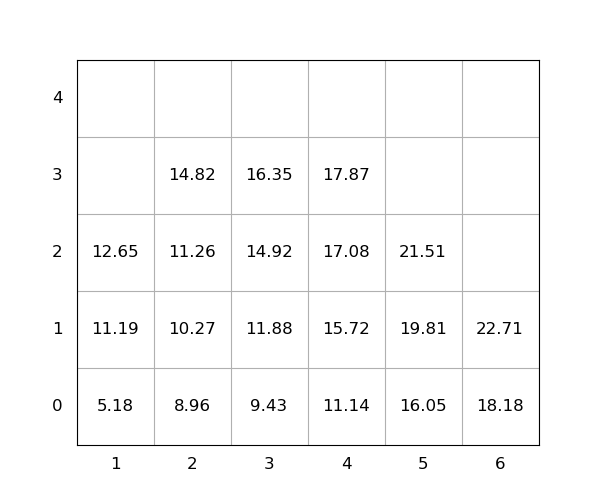

The table this chart was drawn from, first rows:
idx, loc_x, loc_y, loc_z, weight, group, score, seq, reloc, size(ft)
1, 6, 0, 0, 18.18, 0, 18.18, 1, 0, 20
2, 4, 0, 0, 11.14, 0, 11.14, 2, 0, 20
3, 5, 0, 0, 16.05, 0, 16.05, 3, 0, 20
4, 4, 0, 1, 15.72, 0, 15.72, 4, 0, 20
5, 6, 0, 1, 22.71, 0, 22.71, 5, 0, 20
6, 3, 0, 0, 9.43, 0, 9.43, 6, 0, 20
7, 3, 0, 1, 11.88, 0, 11.88, 7, 0, 20
8, 3, 0, 2, 14.92, 0, 14.92, 8, 0, 20
9, 2, 0, 0, 8.96, 0, 8.96, 9, 0, 20
10, 1, 0, 0, 5.18, 0, 5.18, 10, 0, 20
11, 1, 0, 1, 11.19, 0, 11.19, 11, 0, 20
12, 5, 0, 1, 19.81, 0, 19.81, 12, 0, 20
13, 2, 0, 1, 10.27, 0, 10.27, 13, 0, 20
14, 2, 0, 2, 11.26, 0, 11.26, 14, 0, 20
15, 2, 0, 3, 14.82, 0, 14.82, 15, 0, 20
16, 4, 0, 2, 17.08, 0, 17.08, 16, 0, 20
17, 5, 0, 2, 21.51, 0, 21.51, 17, 0, 20
18, 1, 0, 2, 12.65, 0, 12.65, 18, 0, 20
19, 4, 0, 3, 17.87, 0, 17.87, 19, 0, 20
20, 3, 0, 3, 16.35, 0, 16.35, 20, 0, 20
